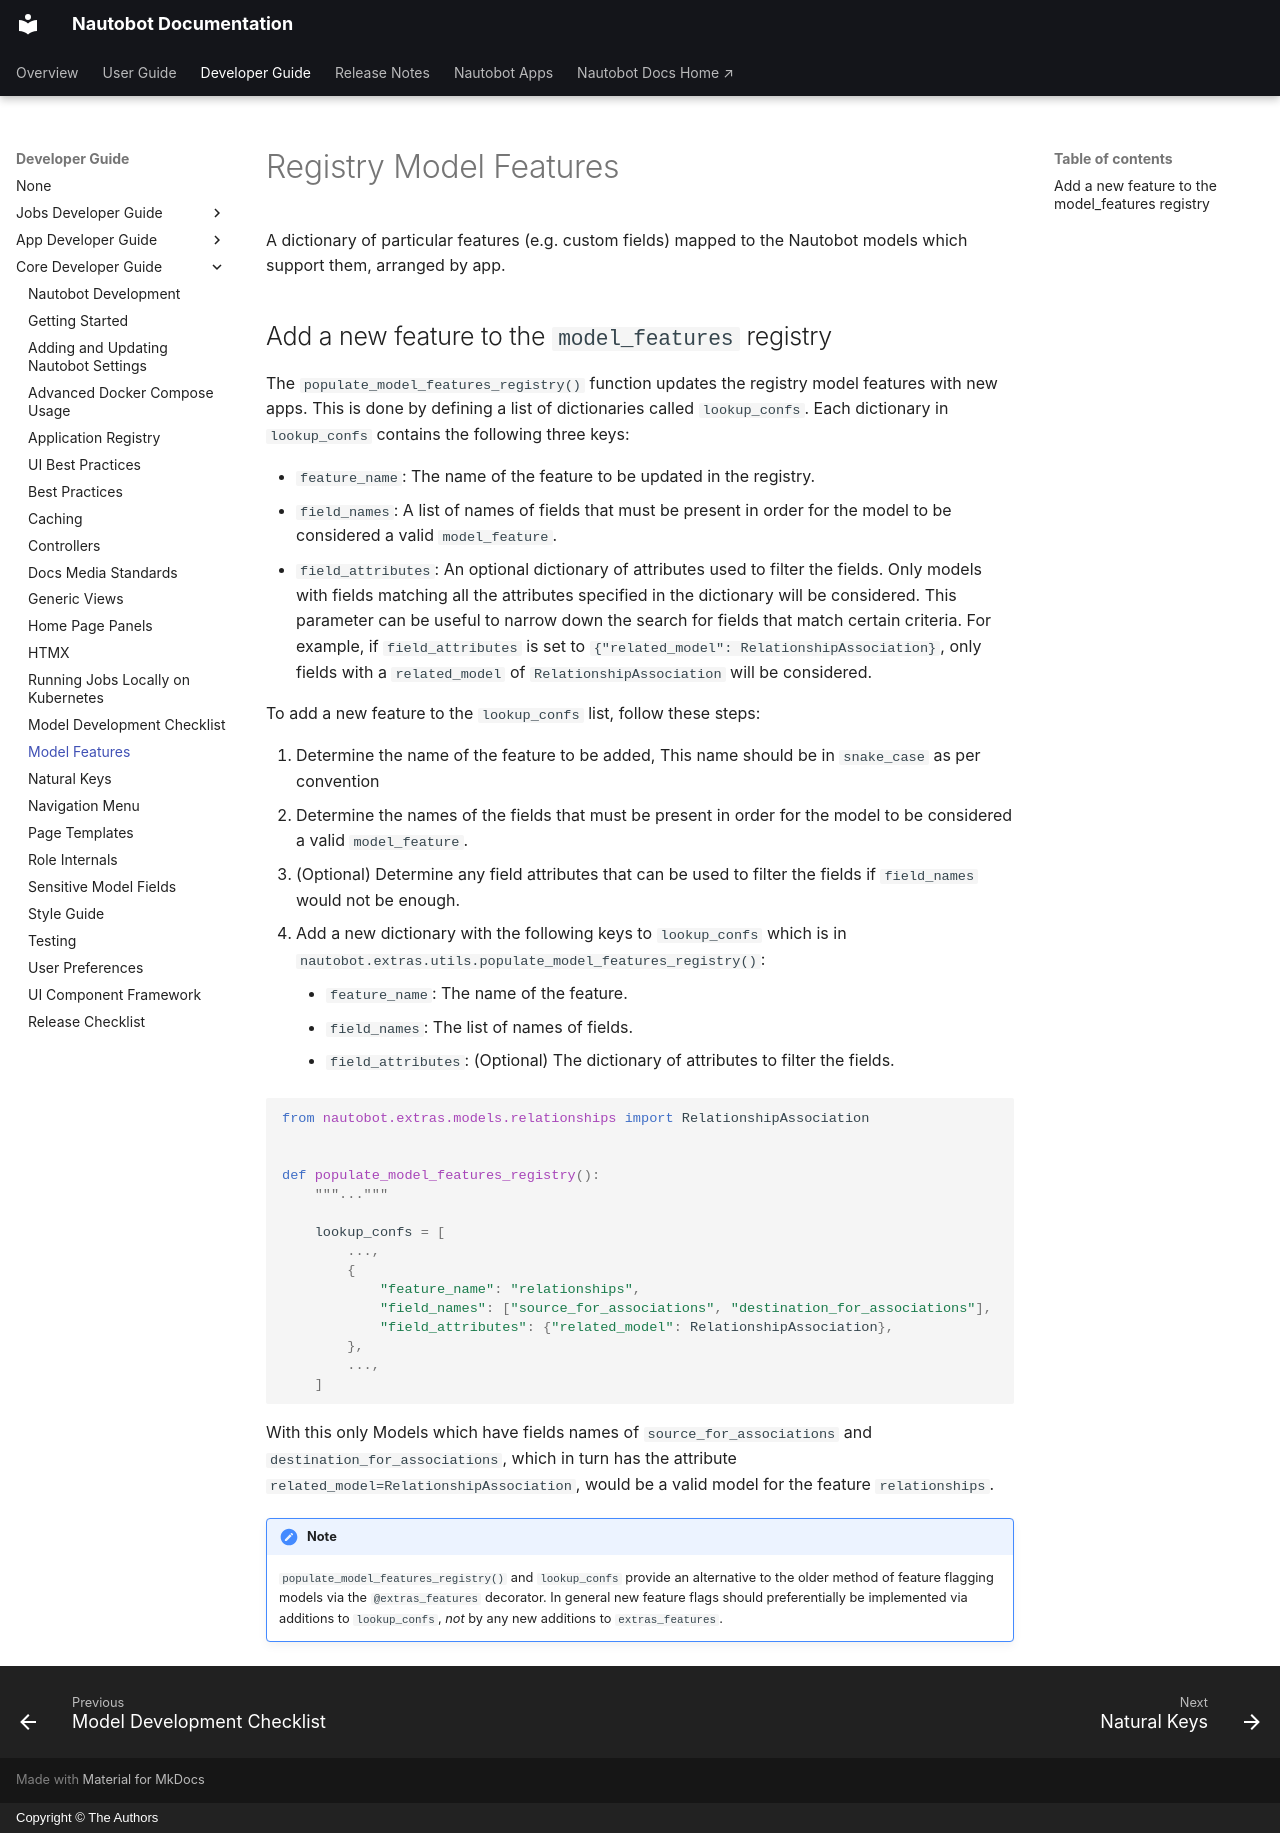

repository: nautobot/nautobot · page: development/core/model-features.html · generator: mkdocs · copyright: Copyright © The Authors

# Registry Model Features

A dictionary of particular features (e.g. custom fields) mapped to the Nautobot models which support them, arranged by app.

## Add a new feature to the `model_features` registry

The `populate_model_features_registry()` function updates the registry model features with new apps. This is done by defining a list of dictionaries called `lookup_confs`. Each dictionary in `lookup_confs` contains the following three keys:

- `feature_name`: The name of the feature to be updated in the registry.
- `field_names`: A list of names of fields that must be present in order for the model to be considered a valid `model_feature`.
- `field_attributes`: An optional dictionary of attributes used to filter the fields. Only models with fields matching all the attributes specified in the dictionary will be considered. This parameter can be useful to narrow down the search for fields that match certain criteria. For example, if `field_attributes` is set to `{"related_model": RelationshipAssociation}`, only fields with a `related_model` of `RelationshipAssociation` will be considered.

To add a new feature to the `lookup_confs` list, follow these steps:

1. Determine the name of the feature to be added, This name should be in `snake_case` as per convention
2. Determine the names of the fields that must be present in order for the model to be considered a valid `model_feature`.
3. (Optional) Determine any field attributes that can be used to filter the fields if `field_names` would not be enough.
4. Add a new dictionary with the following keys to `lookup_confs` which is in  `nautobot.extras.utils.populate_model_features_registry()`:
    - `feature_name`: The name of the feature.
    - `field_names`: The list of names of fields.
    - `field_attributes`: (Optional) The dictionary of attributes to filter the fields.

```python
from nautobot.extras.models.relationships import RelationshipAssociation


def populate_model_features_registry():
    """..."""

    lookup_confs = [
        ...,
        {
            "feature_name": "relationships",
            "field_names": ["source_for_associations", "destination_for_associations"],
            "field_attributes": {"related_model": RelationshipAssociation},
        },
        ...,
    ]
```

With this only Models which have fields names of `source_for_associations` and `destination_for_associations`, which in turn has the attribute `related_model=RelationshipAssociation`, would be a valid model for the feature `relationships`.

!!! note
    `populate_model_features_registry()` and `lookup_confs` provide an alternative to the older method of feature flagging models via the `@extras_features` decorator. In general new feature flags should preferentially be implemented via additions to `lookup_confs`, _not_ by any new additions to `extras_features`.
